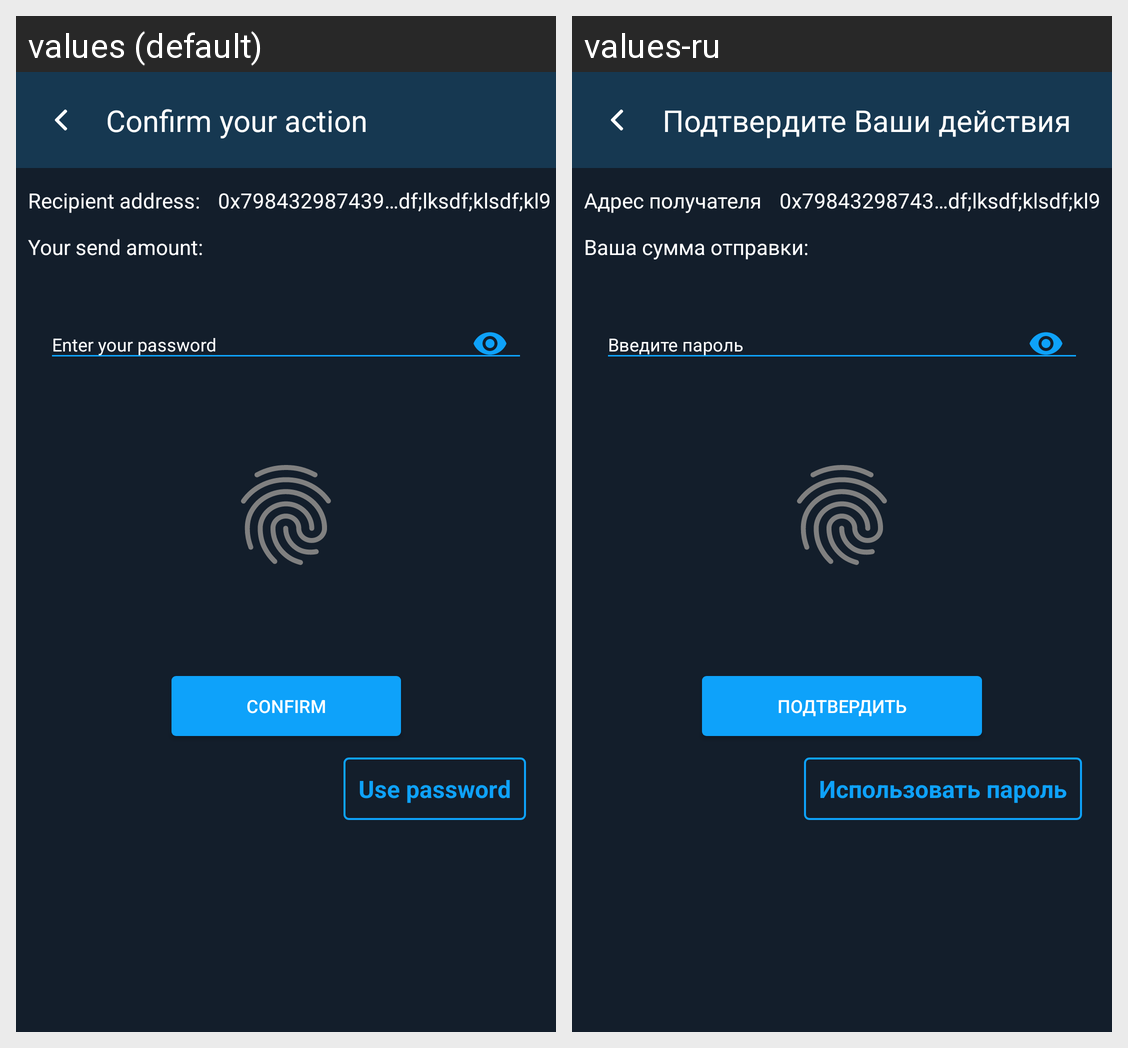

This grid shows one Android layout under two languages. Give, for every string resource on the screen, its name, the default text and each shown locale's text.
Android screen res/layout/dapp_tx_dialog.xml rendered under 2 locales, left to right: values (default), values-ru. Device: Nexus 5 (rendered at 1080×1920; each locale shown at half size, 540×960, under a caption strip naming it); theme AppTheme.
Strings drawn on this screen, with the default value and each locale's value (text and hints the layout hard-codes, and strings that could not be matched under every locale, appear in the picture but are not listed):

confirm_your_action
  values: Confirm your action
  values-ru: Подтвердите Ваши действия

recipient_address
  values: Recipient address:
  values-ru: Адрес получателя

send_info
  values: Your send amount:
  values-ru: Ваша сумма отправки:

enter_your_password
  values: Enter your password
  values-ru: Введите пароль

confirm_button
  values: Confirm
  values-ru: Подтвердить

use_password
  values: Use password
  values-ru: Использовать пароль
